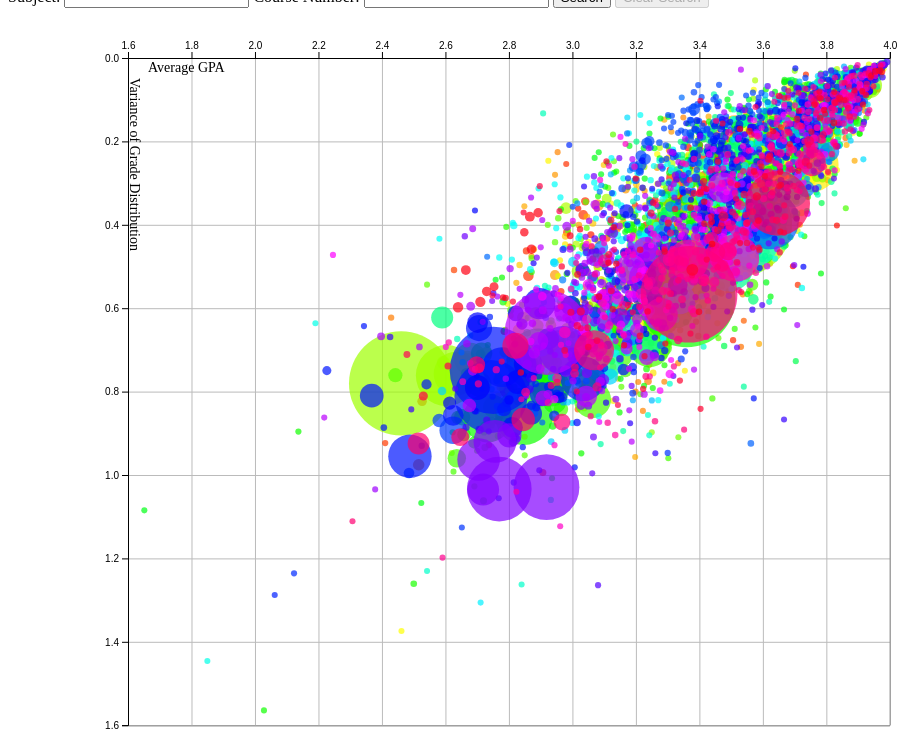
D3 v5 page, settled after 480 driven frames (8 s of simulated time); the page loaded 1 data file(s).


// ── build.js
var colleges = {
  "Engineering" : ["ABE", "AE", "BIOE", "CEE", "CS", "ECE", "ENG", "GE", "IE", "ME", "MSE", "NPRE", "TAM", "TE"],
  "LAS" : ["AAS", "AFRO", "ANTH", "ARTH", "ASTR", "ATMS", "BIOC", "CHBE", "CHEM", "CLCV", "CMN", "CW", "CWL", "EALC", "ECON", "ENGL", "ESE", "FR", "GEOG", "GEOL", "GER", "GLBL", "GWS", "HIST", "IB", "ITAL", "JAPN", "KOR", "LAS", "LAST", "LING", "LLS", "MATH", "MCB", "PHIL", "PHYS", "PS", "PSYC", "REES", "REL", "RHET", "RLST", "SCAN", "SOC", "SPAN", "STAT"],
  "ACES" : ["ACE", "AGCM", "AGED", "ANSC", "CPSC", "FSHN", "HDFS", "HORT", "NRES", "TSM"],
  "Business" : ["ACCY", "BADM", "BUS", "FIN", "SE"],
  "FAA" : ["ARCH", "ART", "ARTD", "ARTF", "ARTS", "DANC", "FAA", "LA", "MUS", "THEA", "UP"],
  "Education" : ["CI", "EDUC", "EPSY", "HRD", "SPED"],
  "Media" : [ "ADV", "JOUR", "MACS", "MDIA", "MS"],
  "AHS" : ["CHLH", "IHLT", "KIN", "REHB", "RST", "SHS"],
  "iSchool" : ["INFO", "IS"],
  "Other/Unknown" : ["AFST", "BTW", "GCL", "LER", "PLPA", "SOCW"]
};

String.prototype.replaceAll = function(search, replacement) {
    var target = this;
    return target.split(search).join(replacement);
};

// var tab = '<div id=\'%college%\' class=\'dropdown\' ><button class="tablink" onclick="addDropdown(\'%college%\')">%college%</button></div>'
var tab = '<div class="tab"><button id="%college%-tab" class="tablink" onclick="showDropdown(\'%college%\')">%college%</button><div id="%college%-dropdown" class="dropdown-content"></div></div>';
var subjectButton = '<button id="%subject%-button" class= "dropdown-button" onclick="toggleSubject(\'%subject%\')" >%subject%</button>';
var dropdownButton = '<button class="dropdown-button tablink" onclick="updateGraph(\'%subject%\')">%subject%</button>'
var filterTemp = '<div id="%subject%-filter" class="filter"><span>%subject%</span><button onclick="toggleSubject(\'%subject%\')">X</button></div>'



var filters = [];

function showDropdown( college ) {
  var id = college + "-dropdown";
  if ( document.getElementById(id).style.display == "block") {
    document.getElementById(id).style.display = "none";
  } else {
    document.getElementById(id).style.display = "block";
  }
}

function updateGraph( filters, search=null ) {

  // document.getElementById("chart-label").innerHTML = college;

  var chart = document.getElementById("chart-svg");

  chart.parentNode.removeChild(chart);

  drawGraph( filters, search );
}

function addDropdown( college ) {
  console.log( colleges[college] );
  var subjects = colleges[college];
  for (var i = 0, len = subjects.length; i < len; i++) {
    var newButton = dropdownButton.replaceAll( "%subject%", subjects[i] );

    var container = document.getElementById(college);

    var child = document.createElement('div');
    child.innerHTML = newButton;

    child = child.firstChild;
    container.appendChild(child);
  }
}

function addTab( college ) {

  var replacedTab = tab.replaceAll( "%college%", college );

  var container = document.getElementById('tabs');

  var child = document.createElement('div');
  child.innerHTML = replacedTab;
  child = child.firstChild;

  container.appendChild(child);

  for ( var i = 0; i < colleges[college].length; i++ ) {
    addSubjectButton( college, colleges[college][i] );
  }
}

function addFilterButton( subject ) {

  var replacedFilter = filterTemp.replaceAll( "%subject%", subject );

  var container = document.getElementById('filters');

  var child = document.createElement('div');
  child.innerHTML = replacedFilter;
  child = child.firstChild;
  container.appendChild(child);

}
function toggleSubject( subject ) {
  var found = filters.includes( subject );

  if ( !found ) {
    addSubjectToGraph( subject );
  } else {
    removeSubjectFromGraph( subject );
    updateGraph( filters );
  }
}

function addSubjectButton( college, subject ) {

  var replacedSubject = subjectButton.replaceAll( "%subject%", subject );

  var container = document.getElementById( college + "-dropdown" );

  var child = document.createElement('div');
  child.innerHTML = replacedSubject;
  child = child.firstChild;
  container.appendChild(child);
}


function addSubjectToGraph( subject ) {
  var found = false;

  for ( var i = 0; i < filters.length; i++ ) {
    if ( filters[i] === subject ) {
      found = true;
    }
  }
  if ( found ) {
    return;
  }

  filters.push( subject );

  document.getElementById( subject + "-button" ).style["background-color"] = colors[subjectColors[subject]];
  // document.getElementById( subject + "-button" ).parentNode.parentNode.querySelectorAll('.tablink')[0].style["background-color"] = "#555";
  document.getElementById( subjToCollege[subject] + "-tab" ).style["background-color"] = "#555";

  addFilterButton( subject );


  updateGraph( filters );
}

function removeSubjectFromGraph( subject ) {

  var collegeIsUsed = false;
  var currCollege = subjToCollege[subject];

  for ( var i = 0; i < filters.length; i++ ) {
    if ( filters[i] === subject ) {
      filters.splice(i, 1);
    }

    if ( subjToCollege[filters[i]] === currCollege ) {
      collegeIsUsed = true;
    }

  }
  document.getElementById( subject + "-filter" ).remove();

  document.getElementById( subject + "-button" ).style["background-color"] = "#000";
  if ( !collegeIsUsed ) {
    document.getElementById( subjToCollege[subject] + "-tab" ).style["background-color"] = "#000";
  }
}

function clearSubjects() {
  // filters = [];
  // updateGraph( filters );
  while ( filters.length > 0 ) {
    removeSubjectFromGraph( filters[0] );
  }
  updateGraph( filters );
}

window.onclick = function(event) {
  // console.log( event.target );
  // console.log( event.target.matches('.dropdown-button') );

  if ( !event.target.matches('.tablink') && !event.target.matches('.dropdown-button')  ) {
    var dropdowns = document.getElementsByClassName("dropdown-content");
    var i;
    for (i = 0; i < dropdowns.length; i++) {
      if ( dropdowns[i].style.display == "block" ) {
         dropdowns[i].style.display = "none";
      }
    }
  }
}

function searchForClass() {



  var searchSubject = document.getElementById("subject-input").value.toUpperCase();
  var searchNumber = document.getElementById("number-input").value;

  var search = { "subj": searchSubject, "num" : searchNumber };

  if ( subjToCollege[ search.subj ] === undefined ) {
    return;
  }

  console.log( searchSubject );
  console.log( subjToCollege[ searchSubject ] === undefined );

  addSubjectToGraph( searchSubject );

  // var search = null;
  // if ( subjToCollege[ searchSubject ] !== undefined && !isNaN( searchNumber ) ) {
  //   search = { "subj": searchSubject, "num" : searchNumber };
  // }

  document.getElementById("clear-search").disabled = false;


  updateGraph( filters, search);
  return false;
}
function clearSearch() {
  document.getElementById("clear-search").disabled = true;

  document.getElementById("subject-input").value = "";
  document.getElementById("number-input").value = "";
  updateGraph( filters );
}

function makeColor(colorNum, colors) {
    if (colors < 1) colors = 1; // defaults to one color - avoid divide by zero
    return colorNum * (360 / colors) % 360;
}


Object.keys(colleges).forEach(function(c) {
  addTab( c );
});

subjToCollege = {};
var collegekeys = Object.keys(colleges);
for ( var i = 0; i < collegekeys.length; i++ ) {
  var currSubjects = colleges[ collegekeys[i] ];

  for ( var j = 0; j < currSubjects.length; j++ )  {
    subjToCollege[ currSubjects[j] ] = collegekeys[i];
  }
}

var colors = [];

for ( var i = 0; i < 161; i++ ) {
  colors.push( "hsl( " + makeColor(i, 161) + ", 100%, 50% )" );
}

drawGraph( null, null );

// ── subject-colors.js
var subjectColors = {
'AAS': 0,
'ABE': 1,
'ACCY': 2,
'ACE': 3,
'ACES': 4,
'ADV': 5,
'AE': 6,
'AFRO': 7,
'AFST': 8,
'AGCM': 9,
'AGED': 10,
'AHS': 11,
'AIS': 12,
'ANSC': 13,
'ANTH': 14,
'ARAB': 15,
'ARCH': 16,
'ART': 17,
'ARTD': 18,
'ARTE': 19,
'ARTF': 20,
'ARTH': 21,
'ARTS': 22,
'ASRM': 23,
'ASTR': 24,
'ATMS': 25,
'AVI': 26,
'BADM': 27,
'BCS': 28,
'BIOC': 29,
'BIOE': 30,
'BIOP': 31,
'BTW': 32,
'BUS': 33,
'CB': 34,
'CEE': 35,
'CHBE': 36,
'CHEM': 37,
'CHIN': 38,
'CHLH': 39,
'CHP': 40,
'CI': 41,
'CINE': 42,
'CLCV': 43,
'CMN': 44,
'CPSC': 45,
'CS': 46,
'CW': 47,
'CWL': 48,
'DANC': 49,
'EALC': 50,
'ECE': 51,
'ECON': 52,
'EDUC': 53,
'EIL': 54,
'ENG': 55,
'ENGL': 56,
'ENSU': 57,
'ENVS': 58,
'EOL': 59,
'EPOL': 60,
'EPS': 61,
'EPSY': 62,
'ESE': 63,
'ESL': 64,
'EURO': 65,
'FAA': 66,
'FIN': 67,
'FR': 68,
'FSHN': 69,
'GCL': 70,
'GE': 71,
'GEOG': 72,
'GEOL': 73,
'GER': 74,
'GLBL': 75,
'GRKM': 76,
'GS': 77,
'GWS': 78,
'HDFS': 79,
'HIST': 80,
'HNDI': 81,
'HORT': 82,
'HRD': 83,
'HRE': 84,
'IB': 85,
'IE': 86,
'IHLT': 87,
'INFO': 88,
'IS': 89,
'ITAL': 90,
'JAPN': 91,
'JOUR': 92,
'JS': 93,
'KIN': 94,
'KOR': 95,
'LA': 96,
'LAS': 97,
'LAST': 98,
'LAT': 99,
'LAW': 100,
'LER': 101,
'LING': 102,
'LLS': 103,
'MACS': 104,
'MATH': 105,
'MBA': 106,
'MCB': 107,
'MDIA': 108,
'ME': 109,
'MILS': 110,
'MS': 111,
'MSE': 112,
'MUS': 113,
'MUSE': 114,
'NPRE': 115,
'NRES': 116,
'NS': 117,
'NUTR': 118,
'PATH': 119,
'PHIL': 120,
'PHYS': 121,
'PLPA': 122,
'POL': 123,
'PORT': 124,
'PS': 125,
'PSM': 126,
'PSYC': 127,
'REES': 128,
'REHB': 129,
'REL': 130,
'RHET': 131,
'RLST': 132,
'RSOC': 133,
'RST': 134,
'RUSS': 135,
'SAME': 136,
'SBC': 137,
'SCAN': 138,
'SCR': 139,
'SE': 140,
'SHS': 141,
'SLAV': 142,
'SLCL': 143,
'SOC': 144,
'SOCW': 145,
'SPAN': 146,
'SPED': 147,
'STAT': 148,
'SWAH': 149,
'TAM': 150,
'TE': 151,
'THEA': 152,
'TRST': 153,
'TSM': 154,
'UKR': 155,
'UP': 156,
'VB': 157,
'VCM': 158,
'VM': 159,
'YDSH': 160
}

// ── visualization.js

// Using jQuery, read our data and call visualize(...) only once the page is ready:
// $(function() {
//   d3.csv("courses-avg-var.csv").then(function(data) {
//     // Write the data to the console for debugging:
//     console.log(data);
//
//     // Call our visualize function:
//     visualize(data);
//   });
// });

var theData = null;

function drawGraph( filters, search ) {
  if ( theData == null ) {
    d3.csv("courses-avg-var.csv").then(function(data) {
      // Write the data to the console for debugging:
      console.log(data);
      theData = data;

      // Call our visualize function:
      visualize(data, filters, search);
    });
  } else {
    visualize(theData, filters, search);
  }
}


// $(window).resize(function () {
//   if (data != null) {
//     var new_width = $("#chart").width();
//     if (cur_width != new_width) {
//       $("#chart").html("");
//       $("div.d3-tip").remove();
//       visualize(data);
//     }
//   }
// });


//161 subjects


var visualize = function(data, filters, search) {
  // Boilerplate:

  var ele = document.getElementById("chart"); // Do not use #
  var eleStyle = window.getComputedStyle(ele);
  /* Below is the width of ele */
  var eleWidth = eleStyle.width;
  var newWidth = parseFloat( eleWidth ) * 0.9;
  console.log( eleWidth );

  var margin = { top: 50, right: 120, bottom: 50, left: 120 },
     width = newWidth - margin.left - margin.right,
     height = (newWidth * 0.95) - margin.top - margin.bottom;

  var svg = d3.select("#chart")
    .append("svg")
    .attr( "id", "chart-svg")

    .attr("width", width + margin.left + margin.right)
    .attr("height", height + margin.top + margin.bottom)
    .style("width", width + margin.left + margin.right)
    .style("height", height + margin.top + margin.bottom)
    .style( "pointer-events", "none")
    .append("g")
    .attr("transform", "translate(" + margin.left + "," + margin.top + ")");

  // Visualization Code:

  var searching = ( search != null );

  if ( search === null || subjToCollege[ search.subj ] === undefined || isNaN( search.num ) ) {
    // search = { "subj": searchSubject, "num" : searchNumber };
      searching = false
  }
  if (  search !== null && subjToCollege[ search.subj ] !== undefined && search.num === "" ) {
    searching = false;
  }

  console.log( searching );
  // Min and Max GPA
  // var maxgpa = _.max(data, "Average GPA")["Average GPA"];
  var mingpa = _.min(data.map(function(rec) {return rec["Average GPA"]}));
  var minvar = _.min(data.map(function(rec) {return rec["Variance"]}));
  var maxvar = _.max(data.map(function(rec) {return rec["Variance"]}));
  var maxsize = _.max(data.map(function(rec) {return rec["Total Students"]}));


  // var c20 = d3.scale.category20();

  var varianceScale = d3.scaleLinear()
                    .domain( [minvar, maxvar] )
                    .range( [0, width] )
                    .nice();

  var gpaScale = d3.scaleLinear()
                    .domain( [mingpa, 4.0] )
                    .range( [0, height] )
                    .nice();

  var sizeScale = d3.scaleLinear()
                    .domain( [0, maxsize] )
                    .range( [3, 20] );

  var y_axis = d3.axisTop()
               .scale( gpaScale );

  var x_axis = d3.axisLeft()
      .scale( varianceScale );

  var gridlines = d3.axisLeft()        // Same orientation as the axis that needs gridlines
                  .tickFormat("")    // (1): Disable the text for the gridlines
                  .tickSize(-height)  // (2): Extend the tick `width` amount, negative
                   .scale(varianceScale);     // Same scale as the axis that needs gridlines

 var gridlines2 = d3.axisTop()        // Same orientation as the axis that needs gridlines
                 .tickFormat("")    // (1): Disable the text for the gridlines
                 .tickSize(-width)  // (2): Extend the tick `width` amount, negative
                 .scale(gpaScale);     // Same scale as the axis that needs gridlines

 svg.append("g")
   .attr("class", "grid")   // (3): Add a CSS class
   .attr("fill", "red")
   .call(gridlines);



  svg.append("g")
     .attr("class", "grid")   // (3): Add a CSS class
     .call(gridlines2);

   svg.append("text")
     .attr("text-anchor", "start")
     .attr("x", 20)
     .attr("y", 14)
     .text("Average GPA")
     .attr("fill", "black")
     .attr("font-size", "14px")

   svg.append("text")
    .attr("text-anchor", "start")
    .attr("x", 20)
    .attr("y", -2)
    .text("Variance of Grade Distribution")
    .attr("fill", "black")
    .attr("font-size", "14px")
    .attr("transform", "rotate(90)")

   // create tooltip element
  var div = d3.select("body")
    .append("div")
    .attr("class", "tooltip")
    .style("opacity", 0)
    .style("background-color", "white")
    .style("border", "solid")
    .style("border-width", "2px")
    .style("border-radius", "5px")
    .style("padding", "5px");

  svg.append("g")
      .call( y_axis );

  svg.append("g")
     .call( x_axis );

  svg.selectAll( "class" )
    .data(data)
    .enter()
    .append("circle")
    .attr("class", "classes")
    .attr("r", function(d,i) {
      // return sizeScale( d["Total Students"]);
      // return 0;
      if ( filters != null && filters.length > 0) {
        var contains = false;
        filters.forEach(function(subj) {

          if (  d["Subject"] == subj ) {
            contains = true;
          }
        })
        if ( contains ) { return sizeScale( d["Total Students"]); }
        else { return 0; }
      } else {
        return sizeScale( d["Total Students"]);
      }
    })
    .style( "pointer-events", function(d) {
      if ( !searching ) {
        return "all";
      } else {
        if ( search.subj === d["Subject"] && search.num === d["Number"] ) {
          return "all";
        }
        return "none";
      }
    })
    .attr("cx", function(d,i) {
      return gpaScale(d["Average GPA"]);
    })
    .attr("cy", function(d,i) {
      return varianceScale(  d["Variance"] );
    })
    .attr("fill", function(d,i) {
      // console.log(subjectColors[d["Subject"] ]);
      return colors[subjectColors[d["Subject"] ]];
    })
    .attr( "opacity", function(d) {
      if ( !searching ) {
        return 0.7;
      } else {
        if ( search.subj === d["Subject"] && search.num === d["Number"] ) {
          return 1;
        }
        return 0.2;
      }
    })
    .on("mouseover", function(d, i) {


    div.transition()
      .duration(50)
      .style("opacity", .9);
    div.html( d["Subject"] + " " + d["Number"] + " " + d["Course Title"] + "<br>" + "Average GPA: " + parseFloat(d["Average GPA"]).toFixed(2) + "<br>" + "Grade Variance: " + parseFloat(d["Variance"]).toFixed(2) )
      .style("left", (d3.event.pageX + 16) + "px")
      .style("top", (d3.event.pageY + 16) + "px")
  })
  .on("mouseout", function(d) {

  div.transition()
      .duration(20)
      .style("opacity", 0);
    d3.select(this).attr("stroke-opacity", 0.4)
    d3.select(this).attr("stroke-width", 5)

    div.style("left", "-100px")
       .style("top", "-100px");
  });
  // .transition()
  //   .duration(0)
  //  //  .attr("r", function(d) {
  //  //    if ( filters != null && filters.length > 0) {
  //  //      var contains = false;
  //  //      filters.forEach(function(subj) {
  //  //
  //  //        if (  d["Subject"] == subj ) {
  //  //          contains = true;
  //  //        }
  //  //      })
  //  //      if ( contains ) { return sizeScale( d["Total Students"]); }
  //  //      else { return 0; }
  //  //    } else {
  //  //      return sizeScale( d["Total Students"]);
  //  //    }
  //  // })
  //  .attr("opacity", function(d) {
  //    return 0.7
  //  });


  // var allSubjects = {};
  // var counter = 0;
  //Filter data points by subject

  // if ( filters != null && filters.length > 0) {
  //   svg.selectAll(".classes")
  //    .attr("r", function (d) {
  //
  //      var contains = false;
  //      filters.forEach(function(subj) {
  //
  //        if (  d["Subject"] == subj ) {
  //          contains = true;
  //        }
  //      })
  //      if ( contains ) { return sizeScale( d["Total Students"]); }
  //      else { return 0; }
  //
  //   });
  // }

};


### data: courses-avg-var.csv
Subject, Number, Course Title, A+, A, A-, B+, B, B-, C+, C, C-, D+, D, D-, F, W, Total Students, Average GPA, Variance
AAS, 100, Intro Asian American Studies, 487, 1204, 471, 315, 271, 113, 61, 58, 19, 12, 15, 13, 39, 12, 3078, 3.569, 0.3539
AAS, 105, Intro to Arab Am Studies, 10, 7, 3, 2, 0, 0, 0, 1, 0, 0, 1, 0, 0, 0, 24, 3.695, 0.4994
AAS, 120, Intro to Asian Am Pop Culture, 26, 136, 108, 93, 104, 49, 36, 32, 11, 6, 10, 1, 2, 5, 614, 3.228, 0.5229
AAS, 200, U.S. Race and Empire, 7, 7, 3, 1, 0, 2, 1, 0, 0, 0, 0, 0, 0, 0, 21, 3.715, 0.2568
AAS, 211, Asian Americans and the Arts, 3, 20, 12, 2, 4, 3, 2, 1, 0, 3, 0, 0, 2, 0, 52, 3.334, 0.561
AAS, 215, US Citizenship Comparatively, 6, 22, 22, 14, 12, 14, 3, 5, 4, 2, 1, 2, 4, 1, 111, 3.076, 0.6514
AAS, 246, Asian American Youth in Film, 6, 93, 23, 6, 16, 4, 2, 1, 2, 0, 0, 0, 0, 2, 153, 3.719, 0.2396
AAS, 258, Muslims in America, 7, 70, 54, 7, 0, 3, 1, 0, 1, 0, 0, 0, 1, 1, 144, 3.76, 0.1121
AAS, 287, Food and Asian Americans, 12, 141, 6, 11, 5, 4, 3, 0, 0, 0, 0, 0, 1, 1, 183, 3.843, 0.1244
AAS, 315, War, Memory, and Cinema, 0, 7, 6, 5, 4, 5, 1, 0, 0, 0, 0, 0, 0, 0, 28, 3.37, 0.2645
AAS, 365, Asian American Media and Film, 7, 19, 6, 4, 6, 1, 6, 3, 3, 0, 0, 1, 2, 0, 58, 3.201, 0.7039
ABE, 100, Intro Agric & Biological Engrg, 0, 282, 0, 0, 105, 0, 0, 14, 0, 0, 6, 0, 3, 0, 410, 3.602, 0.3885
ABE, 141, ABE Principles: Biological, 25, 102, 79, 55, 34, 15, 9, 6, 4, 3, 4, 0, 7, 1, 343, 3.413, 0.3919
ABE, 199, Water in the Global Environ, 2, 18, 0, 1, 0, 0, 0, 0, 0, 0, 0, 0, 0, 0, 21, 3.968, 0.02036
ABE, 221, Agric & Biological Engrg I, 0, 33, 0, 14, 13, 0, 2, 1, 0, 0, 0, 0, 0, 0, 63, 3.56, 0.2645
ABE, 222, Agric & Biological Engrg II, 3, 17, 19, 15, 19, 8, 1, 6, 2, 4, 0, 0, 2, 0, 96, 3.136, 0.5077
ABE, 223, ABE Principles: Machine Syst, 13, 255, 47, 24, 91, 12, 10, 29, 2, 2, 6, 2, 0, 2, 493, 3.497, 0.5043
ABE, 224, ABE Principles: Soil & Water, 54, 281, 39, 40, 48, 2, 8, 12, 6, 1, 5, 0, 7, 5, 503, 3.628, 0.3556
ABE, 225, ABE Principles: Bioenvironment, 12, 58, 34, 47, 73, 10, 3, 11, 2, 0, 2, 0, 6, 1, 258, 3.261, 0.341
ABE, 226, ABE Principles: Bioprocessing, 27, 52, 49, 41, 37, 12, 14, 10, 7, 1, 1, 2, 5, 1, 258, 3.269, 0.4884
ABE, 341, Transport Processes in ABE, 2, 22, 15, 11, 21, 14, 7, 6, 3, 2, 3, 0, 0, 0, 106, 3.085, 0.6105
ABE, 361, Off-Road Machine Design, 2, 14, 11, 4, 3, 4, 1, 4, 0, 0, 0, 1, 3, 0, 47, 3.157, 0.588
ABE, 425, Engrg Measurement Systems, 20, 150, 13, 29, 26, 6, 5, 4, 0, 0, 0, 0, 1, 0, 254, 3.693, 0.2337
ABE, 430, Project Management, 10, 484, 81, 93, 162, 38, 11, 21, 6, 1, 1, 0, 2, 0, 910, 3.572, 0.3108
ABE, 436, Renewable Energy Systems, 33, 79, 78, 108, 85, 33, 19, 14, 4, 0, 4, 0, 2, 1, 459, 3.311, 0.3475
ABE, 446, Biological Nanoengineering, 1, 6, 12, 2, 0, 1, 0, 0, 0, 0, 0, 0, 0, 0, 22, 3.699, 0.08979
ABE, 456, Land & Water Resources Engrg, 0, 35, 1, 2, 4, 0, 0, 1, 0, 0, 0, 0, 0, 0, 43, 3.822, 0.1776
ABE, 457, NPS Pollution Processes, 2, 16, 0, 1, 2, 0, 0, 0, 0, 0, 0, 0, 0, 0, 21, 3.873, 0.1004
ABE, 466, Engineering Off-Road Vehicles, 13, 62, 86, 55, 37, 28, 17, 11, 4, 0, 4, 0, 3, 0, 320, 3.303, 0.4042
ABE, 469, Industry-Linked Design Project, 4, 104, 107, 43, 34, 13, 3, 0, 0, 0, 0, 0, 0, 0, 308, 3.609, 0.1599
ABE, 483, Engrg Properties of Food Matls, 0, 16, 0, 0, 6, 0, 0, 2, 0, 0, 0, 0, 0, 0, 24, 3.583, 0.4097
ABE, 488, Bioprocessing Biomass for Fuel, 25, 72, 43, 40, 21, 13, 6, 8, 1, 0, 0, 0, 0, 1, 229, 3.53, 0.3066
ABE, 498, Intro to Field Robotics, 3, 9, 2, 3, 5, 1, 0, 0, 0, 0, 0, 0, 0, 0, 23, 3.609, 0.2092
ABE, 501, Graduate Research I, 0, 20, 0, 1, 0, 0, 0, 0, 0, 0, 1, 0, 0, 0, 22, 3.833, 0.4017
ABE, 598, Autonomous Decision Making, 3, 13, 5, 3, 1, 0, 0, 0, 0, 0, 0, 0, 0, 1, 25, 3.814, 0.0809
ACCY, 200, Fundamentals of Accounting, 134, 1143, 664, 570, 541, 419, 327, 233, 145, 67, 90, 40, 27, 3, 4400, 3.15, 0.6725
ACCY, 201, Accounting and Accountancy I, 1014, 1497, 1502, 1083, 947, 867, 513, 333, 289, 14, 269, 7, 238, 65, 8573, 3.144, 0.6108
ACCY, 202, Accounting and Accountancy II, 429, 1607, 360, 1542, 1238, 411, 348, 344, 153, 0, 79, 0, 44, 34, 6555, 3.241, 0.4653
ACCY, 301, Atg Measurement & Disclosure, 246, 857, 986, 860, 775, 369, 155, 117, 43, 23, 13, 9, 22, 9, 4475, 3.334, 0.3487
ACCY, 302, Decision Making for Atg, 159, 704, 932, 936, 839, 403, 161, 61, 31, 9, 9, 4, 6, 10, 4254, 3.327, 0.289
ACCY, 303, Atg Institutions and Reg, 320, 832, 835, 769, 550, 288, 154, 105, 57, 26, 24, 33, 16, 14, 4009, 3.342, 0.4395
ACCY, 304, Accounting Control Systems, 175, 740, 763, 810, 617, 261, 93, 80, 35, 12, 19, 9, 16, 3, 3630, 3.356, 0.3362
ACCY, 312, Principles of Taxation, 173, 800, 570, 702, 805, 331, 129, 139, 35, 18, 26, 8, 10, 25, 3746, 3.287, 0.3928
ACCY, 398, Practical Problems in Atg, 663, 27, 3, 14, 2, 0, 0, 12, 0, 0, 0, 0, 0, 1, 721, 3.95, 0.07597
ACCY, 405, Assurance and Attestation, 69, 594, 662, 813, 562, 155, 85, 27, 18, 3, 3, 0, 2, 8, 2993, 3.401, 0.2331
ACCY, 410, Advanced Financial Reporting, 142, 406, 248, 236, 280, 209, 79, 35, 12, 7, 16, 1, 6, 10, 1677, 3.331, 0.4127
ACCY, 415, Auditing Stds and Practice, 5, 159, 88, 124, 127, 67, 10, 30, 12, 4, 6, 3, 4, 2, 639, 3.237, 0.4533
ACCY, 432, Intro to Mgt Info Systems, 1, 9, 7, 2, 3, 0, 0, 0, 0, 0, 0, 0, 0, 0, 22, 3.698, 0.1205
ACCY, 451, Advanced Income Tax Problems, 50, 220, 122, 161, 283, 71, 41, 29, 1, 2, 2, 0, 0, 0, 982, 3.322, 0.3166
ACCY, 500, Atg Measuremnt, Rpting & Cntrl, 473, 918, 600, 394, 336, 89, 27, 21, 6, 0, 2, 0, 24, 4, 2890, 3.613, 0.2016
ACCY, 501, Accounting Analysis I, 25, 275, 162, 151, 146, 33, 6, 4, 2, 0, 2, 2, 0, 0, 808, 3.53, 0.2413
ACCY, 501, Accounting Analysis I A, 10, 53, 50, 23, 20, 10, 5, 1, 1, 0, 0, 0, 2, 1, 175, 3.509, 0.2403
ACCY, 501, Accounting Analysis I B, 19, 65, 34, 24, 12, 6, 2, 5, 0, 0, 0, 0, 1, 1, 168, 3.615, 0.2425
ACCY, 502, Accounting Analysis II, 108, 299, 186, 155, 63, 31, 23, 15, 1, 2, 4, 1, 0, 0, 888, 3.594, 0.2837
ACCY, 502, Accounting Analysis II A, 1, 8, 7, 5, 1, 0, 0, 1, 0, 0, 0, 0, 0, 0, 23, 3.623, 0.2064
ACCY, 502, Accounting Analysis II B, 0, 10, 10, 2, 1, 0, 0, 0, 0, 0, 0, 0, 0, 0, 23, 3.755, 0.06973
… [head cut at 6 KiB]